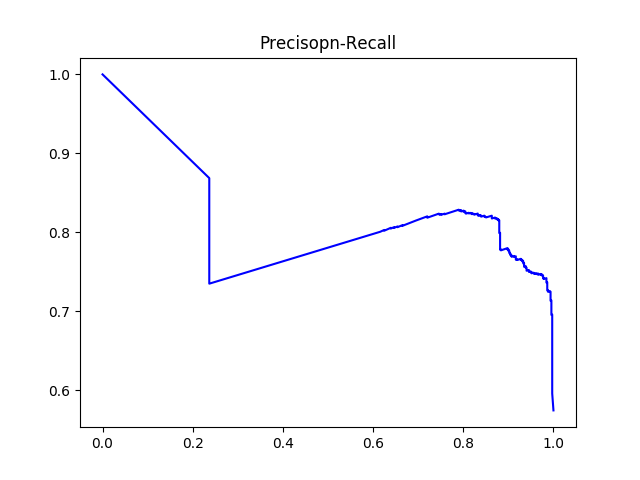

The data file committed next to this chart (first rows):
#thresholds	precision	recall
0.3435	0.5746	1.0
0.3435	0.5959	0.9972
0.3456	0.6166	0.9972
0.3504	0.6169	0.9972
0.3505	0.6173	0.9972
0.3518	0.6176	0.9972
0.3542	0.619	0.9972
0.3542	0.6194	0.9972
0.3542	0.6201	0.9972
0.3568	0.6219	0.9972
0.3598	0.6222	0.9972
0.3621	0.6226	0.9972
0.3665	0.6229	0.9972
0.3732	0.6233	0.9972
0.374	0.6236	0.9972
0.3755	0.624	0.9972
0.3772	0.6254	0.9972
0.3798	0.6258	0.9972
0.3835	0.6262	0.9972
0.3844	0.6265	0.9972
0.3852	0.6272	0.9972
0.3857	0.6276	0.9972
0.3857	0.628	0.9972
0.3877	0.6283	0.9972
0.3897	0.6287	0.9972
0.3904	0.6291	0.9972
0.3915	0.6294	0.9972
0.3922	0.6301	0.9972
0.3948	0.6305	0.9972
0.3958	0.6309	0.9972
0.3961	0.6312	0.9972
0.3966	0.6316	0.9972
0.3966	0.632	0.9972
0.3974	0.6323	0.9972
0.3986	0.6327	0.9972
0.4007	0.6331	0.9972
0.4013	0.6334	0.9972
0.402	0.6338	0.9972
0.4032	0.6342	0.9972
0.4041	0.6346	0.9972
0.4046	0.6349	0.9972
0.4049	0.6353	0.9972
0.4051	0.6357	0.9972
0.4058	0.636	0.9972
0.4079	0.6364	0.9972
0.4082	0.6372	0.9972
0.4093	0.6375	0.9972
0.4098	0.6387	0.9972
0.4105	0.639	0.9972
0.4111	0.6394	0.9972
0.4127	0.6398	0.9972
0.4141	0.6402	0.9972
0.4145	0.6413	0.9972
0.4165	0.6421	0.9972
0.417	0.6424	0.9972
0.4172	0.6428	0.9972
0.418	0.644	0.9972
0.4188	0.6443	0.9972
0.419	0.6447	0.9972
0.4208	0.6451	0.9972
... 577 more rows
